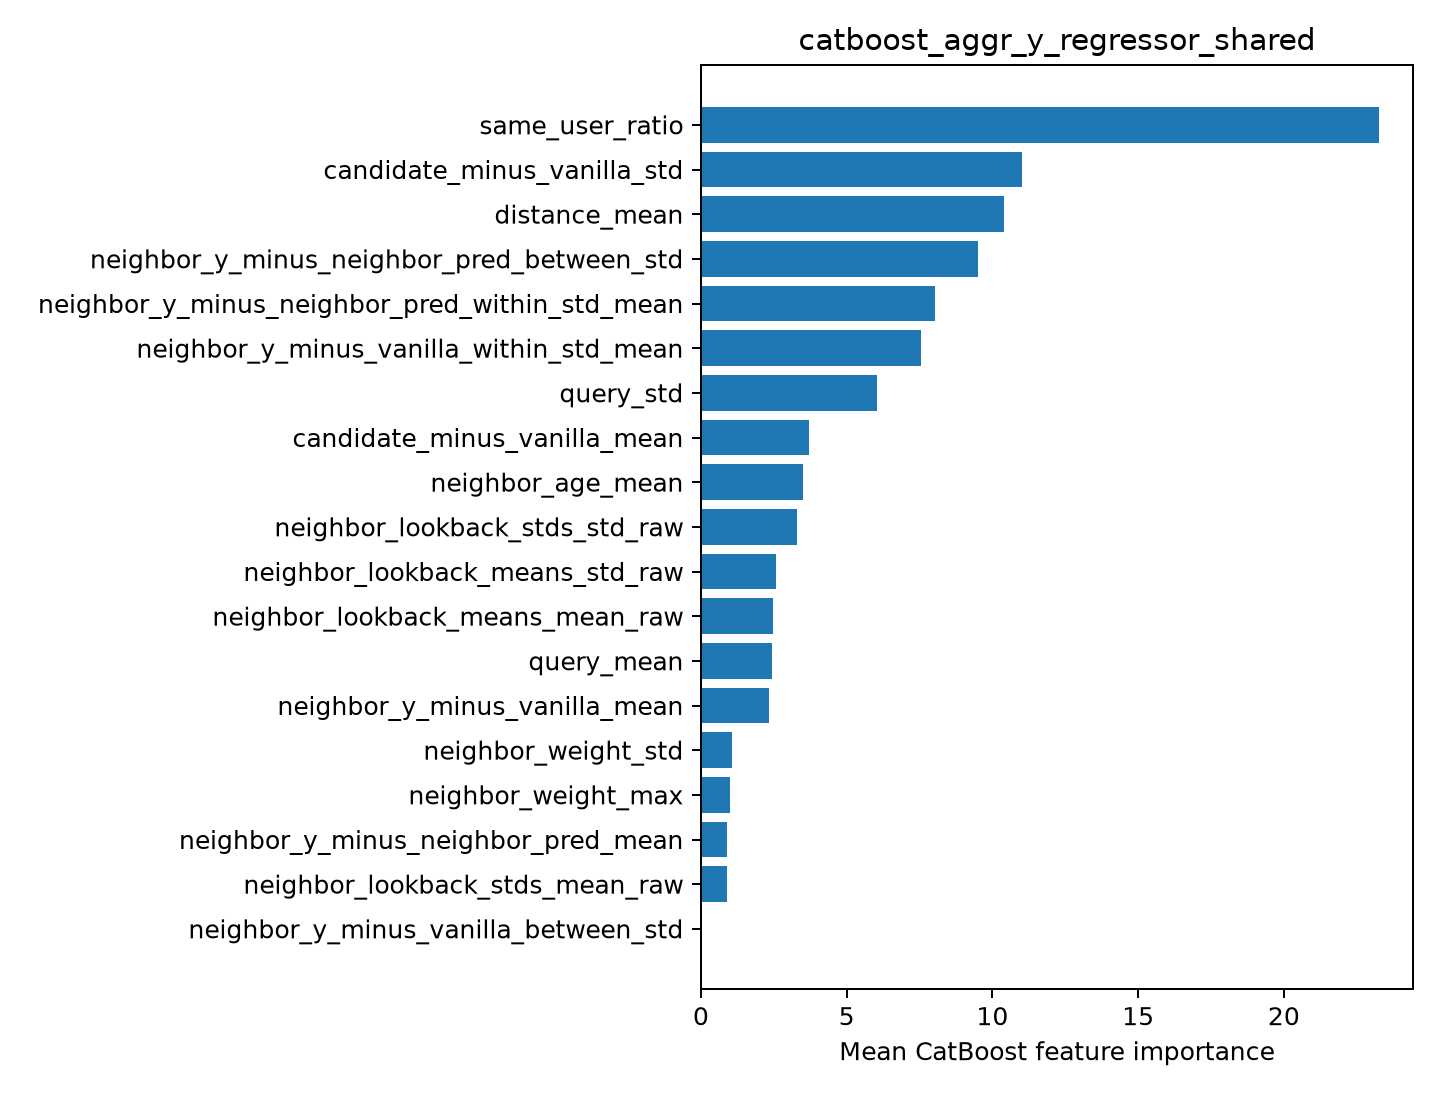

The table this chart was drawn from, first rows:
feature, importance
same_user_ratio, 23.27
candidate_minus_vanilla_std, 11.01
distance_mean, 10.41
neighbor_y_minus_neighbor_pred_between_s…, 9.515
neighbor_y_minus_neighbor_pred_within_st…, 8.017
neighbor_y_minus_vanilla_within_std_mean, 7.557
query_std, 6.029
candidate_minus_vanilla_mean, 3.695
neighbor_age_mean, 3.515
neighbor_lookback_stds_std_raw, 3.281
neighbor_lookback_means_std_raw, 2.577
neighbor_lookback_means_mean_raw, 2.464
query_mean, 2.441
neighbor_y_minus_vanilla_mean, 2.352
neighbor_weight_std, 1.054
neighbor_weight_max, 1.003
neighbor_y_minus_neighbor_pred_mean, 0.904
neighbor_lookback_stds_mean_raw, 0.9003
neighbor_y_minus_vanilla_between_std, 0.0
